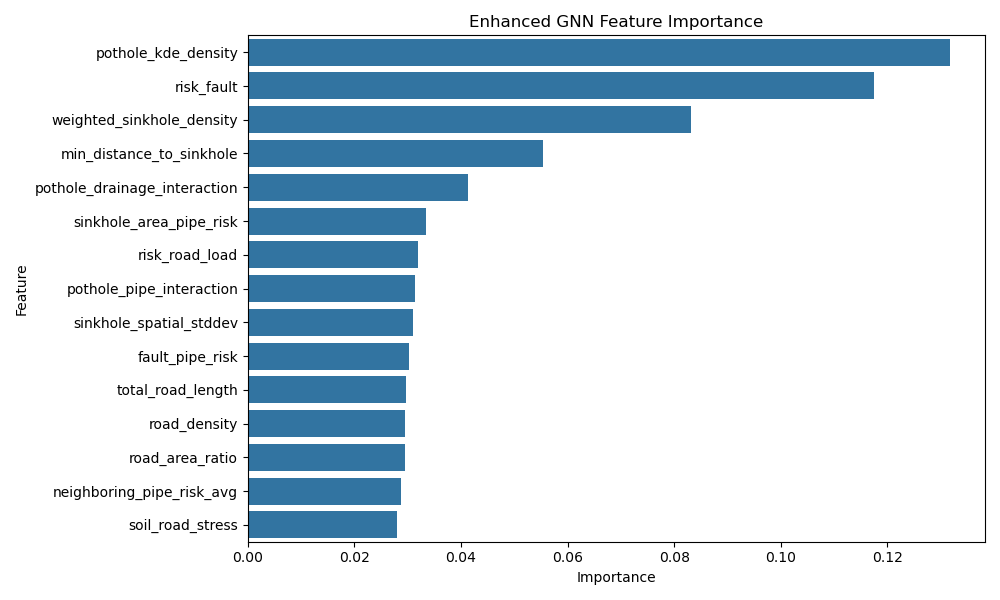

Data behind this chart, as committed beside it:
feature, importance
pothole_kde_density, 0.1317
risk_fault, 0.1174
weighted_sinkhole_density, 0.08316
min_distance_to_sinkhole, 0.05543
pothole_drainage_interaction, 0.04138
sinkhole_area_pipe_risk, 0.03342
risk_road_load, 0.03198
pothole_pipe_interaction, 0.03132
sinkhole_spatial_stddev, 0.03101
fault_pipe_risk, 0.0302
total_road_length, 0.02975
road_density, 0.02953
road_area_ratio, 0.02948
neighboring_pipe_risk_avg, 0.02872
soil_road_stress, 0.02806
neighboring_drainage_risk_avg, 0.02805
drainage_road_risk, 0.0279
road_type_score, 0.02359
neighboring_pipe_risk_min, 0.01806
nearby_sinkhole_total_count, 0.01725
risk_stone_content, 0.01633
road_network_complexity, 0.01495
hydro_pipe_risk, 0.01315
risk_hydro, 0.01042
fracture_pipe_risk, 0.009778
drainage_pipe_risk, 0.009639
pothole_pipe_risk, 0.009607
nearby_sinkhole_grid_count, 0.009344
fault_road_stress, 0.009143
soil_pipe_risk, 0.008026
pothole_drainage_risk, 0.007082
dynamic_signal, 0.006972
infrastructure_vulnerability, 0.006601
risk_fracture_density, 0.006433
risk_drainage, 0.006374
risk_soil_depth, 0.005199
major_road_presence, 0.002494
neighboring_pipe_risk_max, 0.001005
